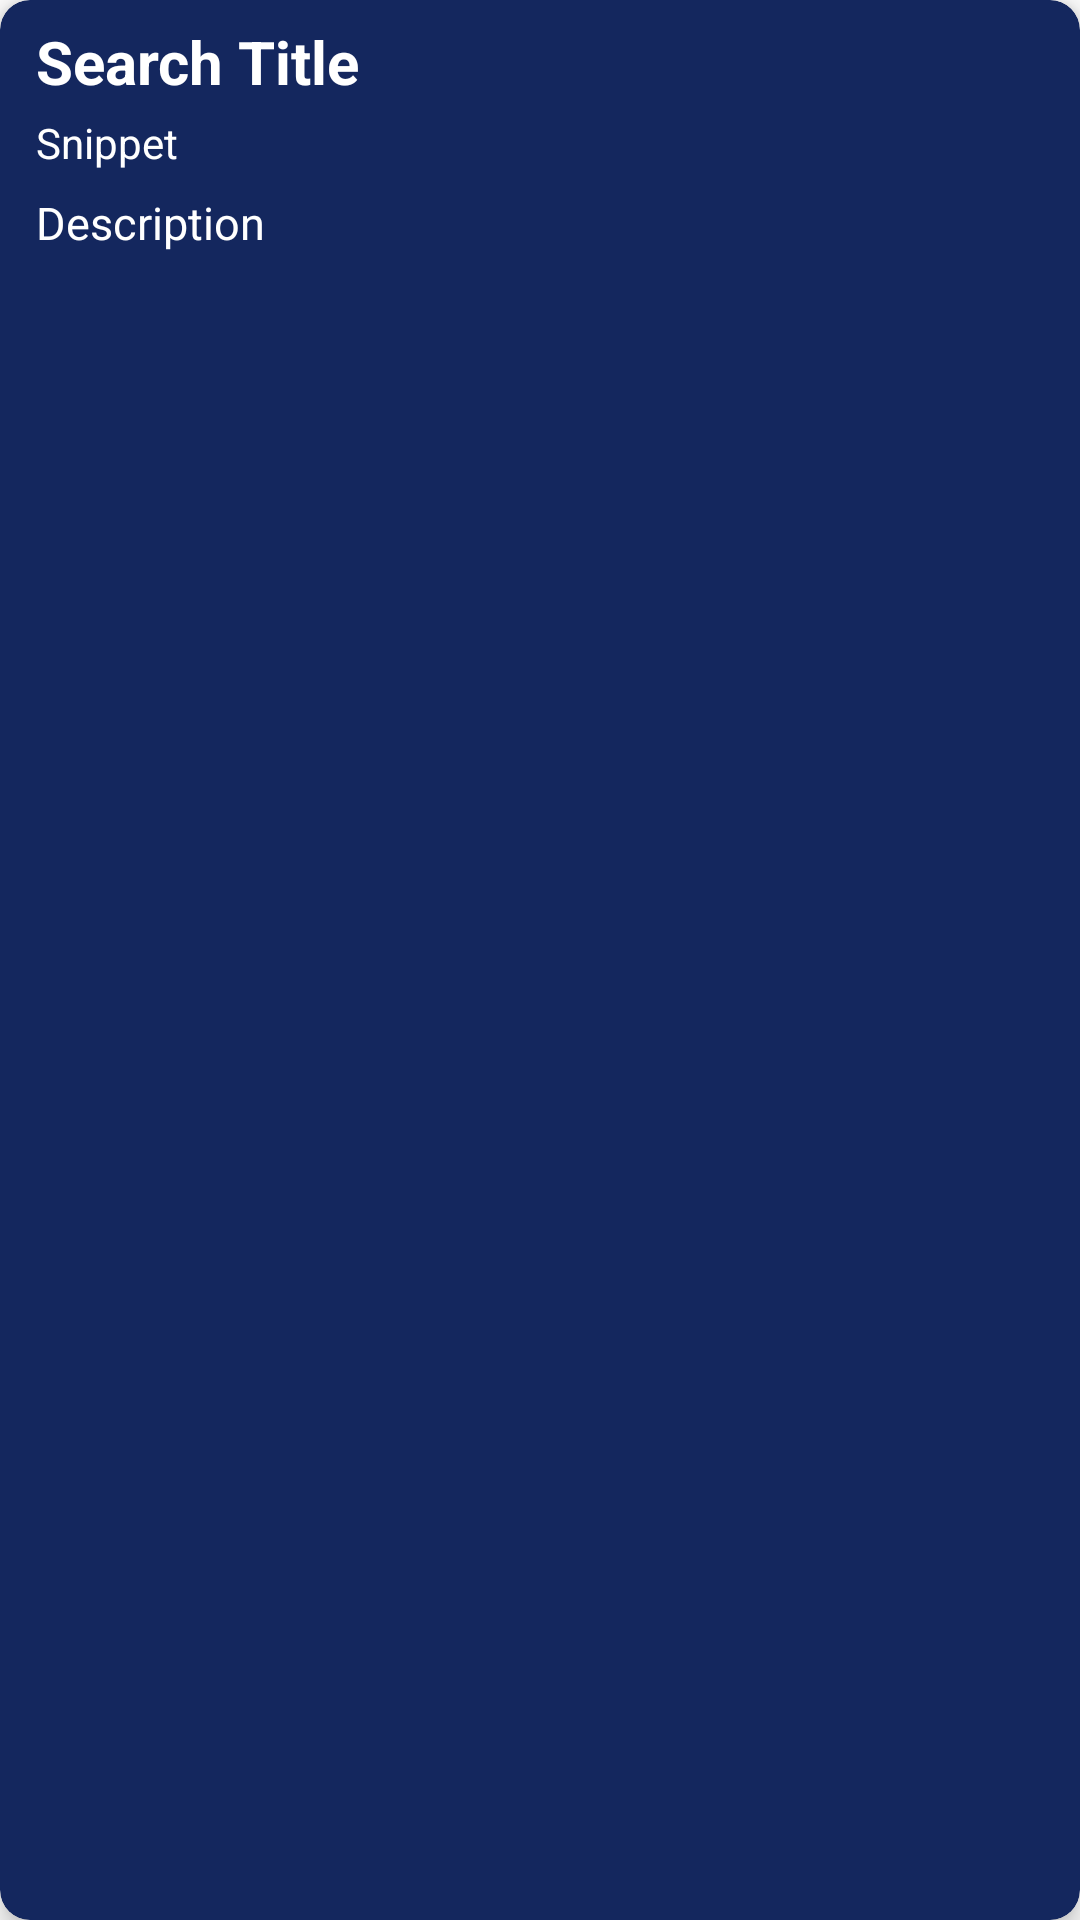

Write the Android layout XML for this screen, with the resource values it uses.
<!-- AndroidManifest.xml: application theme Theme.AILens -->
<!-- res/layout/search_item.xml -->
<?xml version="1.0" encoding="utf-8"?>
<androidx.cardview.widget.CardView xmlns:android="http://schemas.android.com/apk/res/android"
    android:layout_width="match_parent"
    android:layout_height="wrap_content"
    xmlns:app="http://schemas.android.com/apk/res-auto"
    app:cardBackgroundColor="@color/dark_blue"
    android:layout_margin="10sp"
    app:cardCornerRadius="10sp"
    app:cardElevation="5sp">

    <LinearLayout
        android:layout_width="match_parent"
        android:layout_height="wrap_content"
        android:orientation="vertical">
        <TextView
            android:layout_width="wrap_content"
            android:layout_height="wrap_content"
            android:text="Search Title"
            android:id="@+id/searchTitle"
            android:textSize="20sp"
            android:textStyle="bold"
            android:maxLines="2"
            android:textColor="@color/white"
            android:layout_marginStart="10sp"
            android:layout_marginTop="5sp"
            android:padding="2sp"/>
        <TextView
            android:layout_width="match_parent"
            android:layout_height="wrap_content"
            android:text="Snippet"
            android:textSize="14sp"
            android:maxLines="1"
            android:id="@+id/searchSnippet"
            android:textAllCaps="false"
            android:textColor="@color/white"
            android:padding="2sp"
            android:layout_marginStart="10sp"
            />
        <TextView
            android:layout_width="match_parent"
            android:layout_height="wrap_content"
            android:text="Description"
            android:textSize="15sp"
            android:maxLines="3"
            android:lines="3"
            android:id="@+id/searchDescription"
            android:textColor="@color/white"
            android:layout_marginTop="3sp"
            android:layout_marginStart="10sp"
            android:padding="2sp"/>
    </LinearLayout>

</androidx.cardview.widget.CardView>
<!-- resources referenced by this layout -->
<resources>
  <color name="dark_blue">#14275E</color>
  <color name="white">#FFFFFFFF</color>
  <style name="Theme.AILens" parent="Theme.MaterialComponents.Light.DarkActionBar">
          
          <item name="colorPrimary">@color/darker</item>
          <item name="colorPrimaryVariant">@color/black</item>
          <item name="colorOnPrimary">@color/white</item>
          
          <item name="colorSecondary">@color/teal_200</item>
          <item name="colorSecondaryVariant">@color/teal_700</item>
          <item name="colorOnSecondary">@color/black</item>
          
          <item name="android:statusBarColor" tools:targetApi="l">?attr/colorPrimaryVariant</item>
          
      </style>
  <color name="darker">#020A23</color>
  <color name="black">#FF000000</color>
  <color name="teal_200">#FF03DAC5</color>
  <color name="teal_700">#FF018786</color>
</resources>
